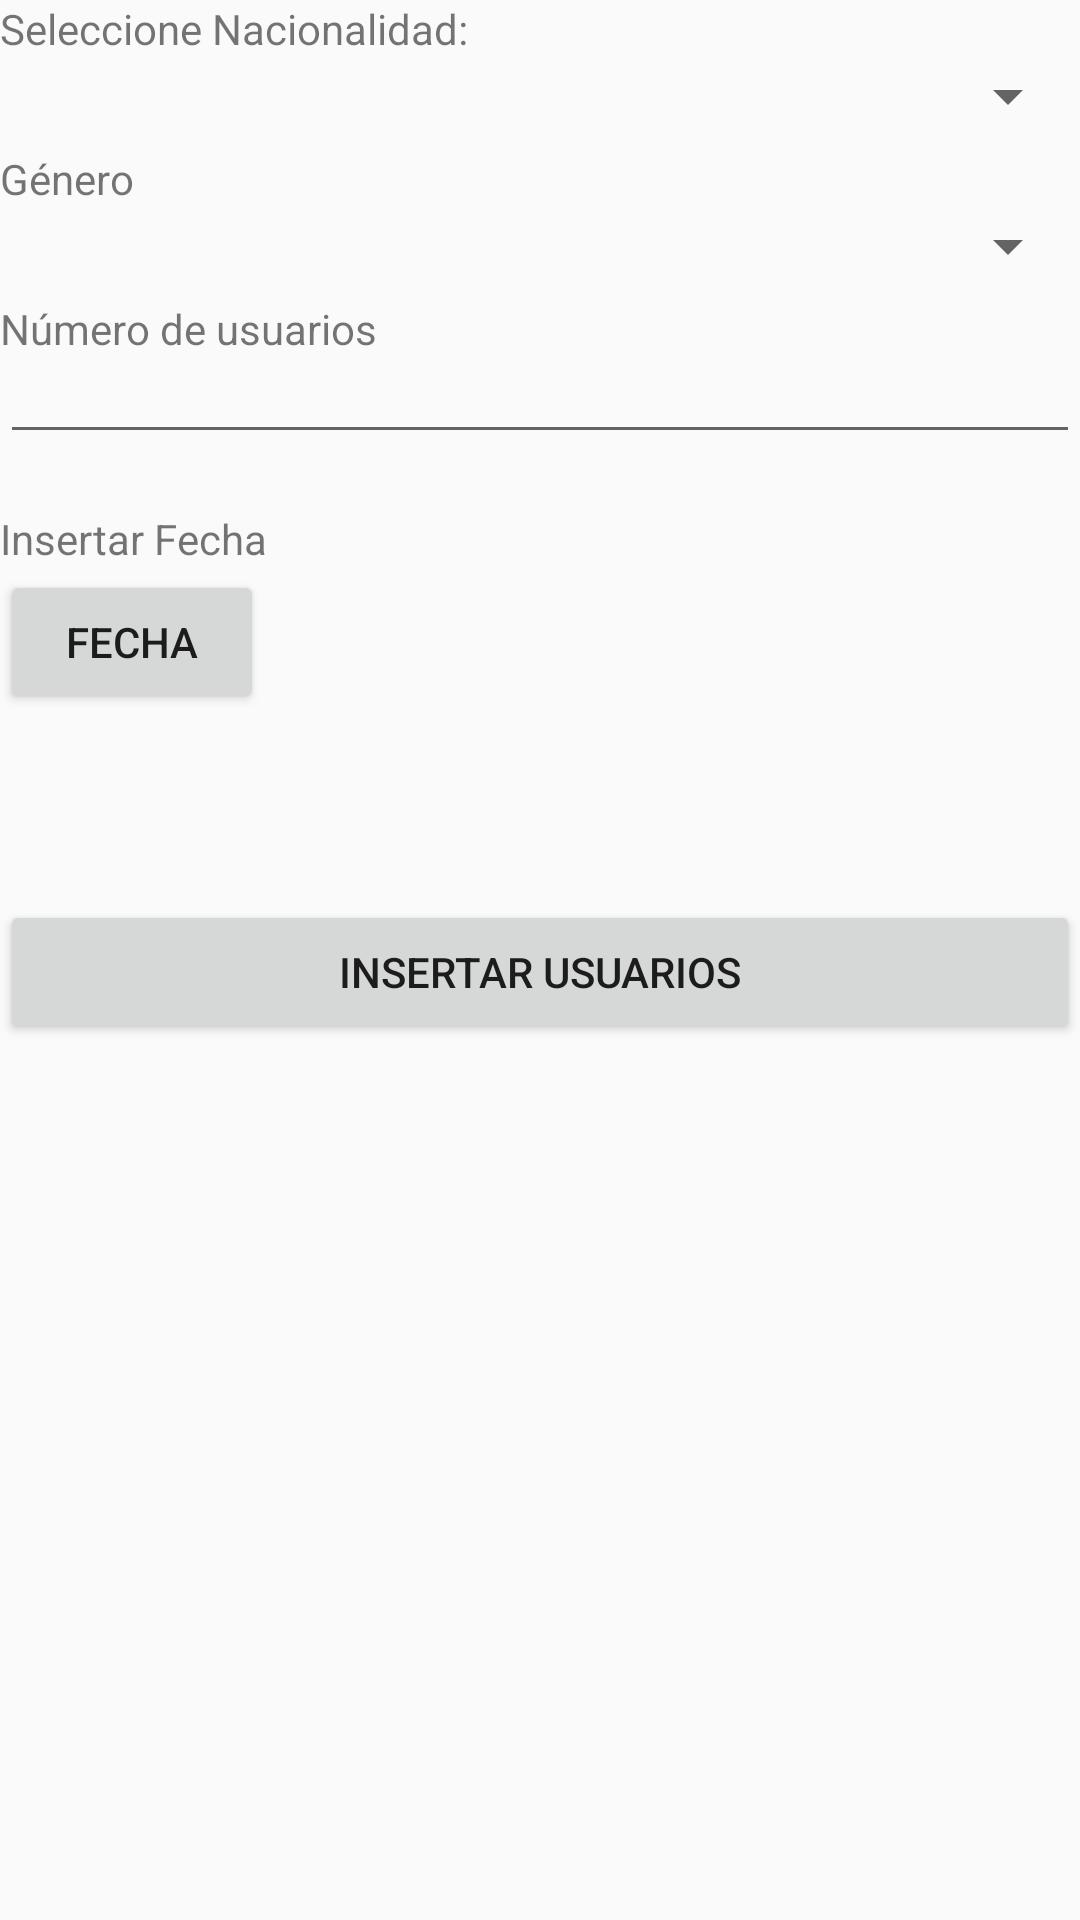

Layout XML and referenced resources for this Android screen:
<!-- AndroidManifest.xml: application theme AppTheme -->
<!-- res/layout/activity_create_users.xml -->
<?xml version="1.0" encoding="utf-8"?>
<RelativeLayout xmlns:android="http://schemas.android.com/apk/res/android"
    xmlns:app="http://schemas.android.com/apk/res-auto"
    xmlns:tools="http://schemas.android.com/tools"
    android:layout_width="match_parent"
    android:layout_height="match_parent"
    tools:context="com.example.sara.citizens.CreateUsers"
    android:layout_margin="10dp">



    <TextView
        android:layout_width="match_parent"
        android:layout_height="wrap_content"
        android:text="@string/listCountry_Spinner"
        />

    <Spinner
        android:id="@+id/countrySpinner"
        android:layout_width="match_parent"
        android:layout_height="wrap_content"
        android:layout_marginTop="20dp"
        android:layout_alignParentStart="true"
        android:spinnerMode="dialog"
        android:prompt="@string/spinnerPromptNacionalidad"/>

    <TextView
        android:layout_width="match_parent"
        android:layout_height="wrap_content"
        android:layout_marginTop="50dp"
        android:text="@string/listGender_EditText"/>

    <Spinner
        android:id="@+id/genderspinner"
        android:layout_width="match_parent"
        android:layout_height="wrap_content"
        android:layout_marginTop="70dp"
        android:spinnerMode="dialog"
        android:prompt="@string/spinnerPromptGenero"/>

    <TextView
        android:layout_width="match_parent"
        android:layout_height="wrap_content"
        android:layout_marginTop="100dp"
        android:text="@string/numberUsers_EditText"/>

    <EditText
        android:id="@+id/numUsersEditText"
        android:layout_width="match_parent"
        android:layout_height="wrap_content"
        android:layout_marginTop="110dp"
        android:inputType="number" />

    <TextView
        android:id="@+id/date"
        android:layout_width="match_parent"
        android:layout_height="wrap_content"
        android:layout_marginTop="170dp"
        android:text="@string/date"/>


    <Button
        android:id="@+id/pick_date"
        android:layout_width="wrap_content"
        android:layout_height="wrap_content"
        android:layout_marginTop="190dp"
        android:text="@string/buttonInfo" />

    <TextView
        android:id="@+id/dateShow"
        android:layout_width="match_parent"
        android:layout_height="wrap_content"
        android:layout_marginTop="210dp"
        android:layout_marginLeft="100dp"
        />

    <Button
        android:id="@+id/sendInfo_Button"
        android:layout_width="match_parent"
        android:layout_height="wrap_content"
        android:layout_marginTop="300dp"
        android:text="@string/insert_Button"/>



</RelativeLayout>
<!-- resources referenced by this layout -->
<resources>
  <string name="buttonInfo">Fecha</string>
  <string name="date">Insertar Fecha</string>
  <string name="insert_Button">Insertar Usuarios</string>
  <string name="listCountry_Spinner">Seleccione Nacionalidad: </string>
  <string name="listGender_EditText">Género</string>
  <string name="numberUsers_EditText">Número de usuarios</string>
  <string name="spinnerPromptGenero">Género</string>
  <string name="spinnerPromptNacionalidad">Nacionalidad</string>
  <style name="AppTheme" parent="Theme.AppCompat.Light.DarkActionBar">
          <item name="colorPrimary">@color/colorPrimary</item>
          <item name="colorPrimaryDark">@color/colorPrimaryDark</item>
          <item name="colorAccent">@color/colorAccent</item>
      </style>
  <color name="colorPrimary">#FF4081</color>
  <color name="colorPrimaryDark">#F50057</color>
  <color name="colorAccent">#FF4081</color>
</resources>
